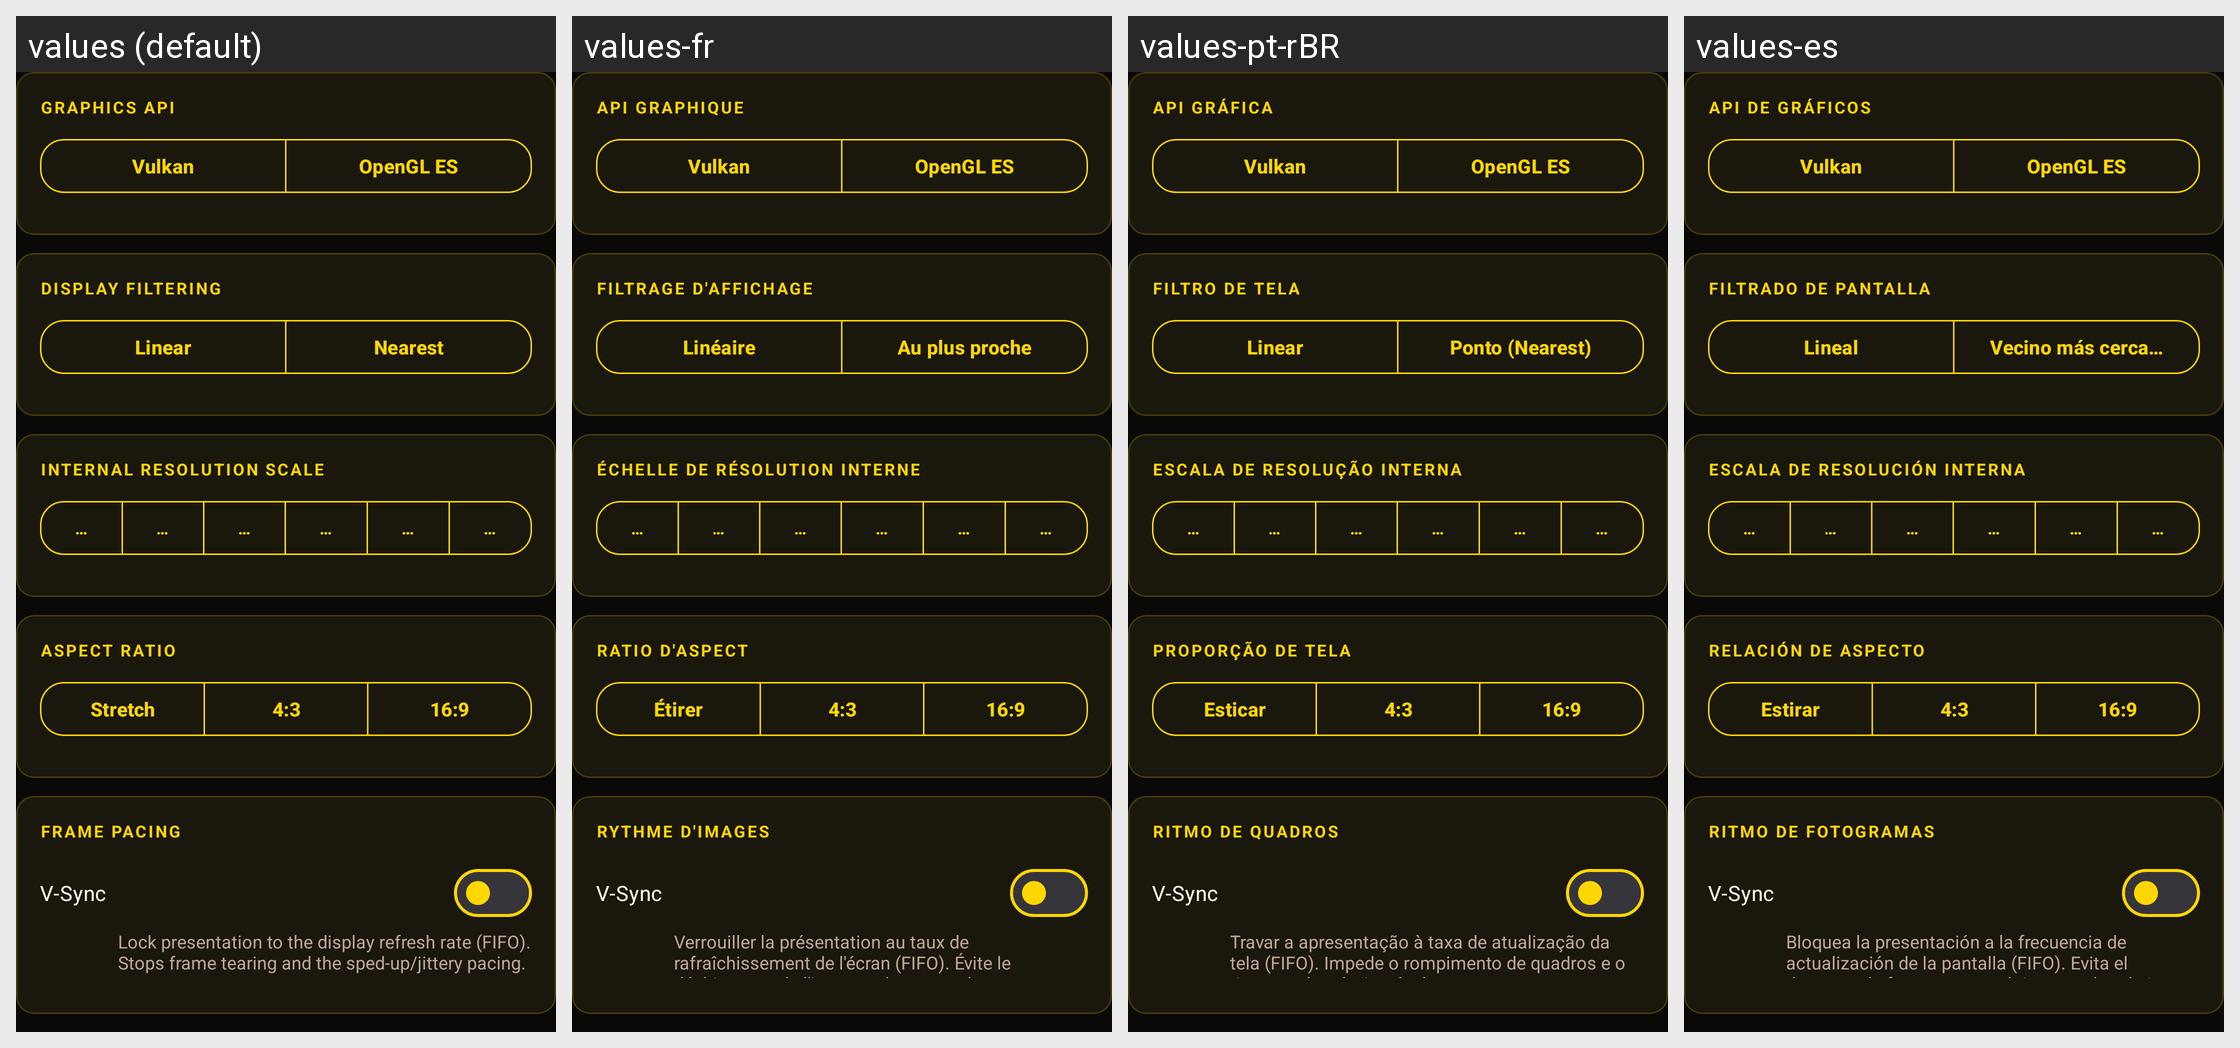

The Android screen above is rendered under several locales of the same app. Produce the string resources it draws, with the default and per-locale values.
Android screen res/layout/settings_content_video.xml rendered under 4 locales, left to right: values (default), values-fr, values-pt-rBR, values-es. Device: Nexus 5 (rendered at 1080×1920; each locale shown at half size, 540×960, under a caption strip naming it); theme Theme.Xaniteog.
Other locales in the repository, not shown: values-ar, values-de, values-ja, values-ru, values-zh.
Strings drawn on this screen, with the default value and each locale's value (text and hints the layout hard-codes, and strings that could not be matched under every locale, appear in the picture but are not listed):

settings_graphics_api
  values: Graphics API
  values-fr: API graphique
  values-pt-rBR: API Gráfica
  values-es: API de gráficos

settings_graphics_api_vulkan
  values: Vulkan
  values-fr: Vulkan
  values-pt-rBR: Vulkan
  values-es: Vulkan

settings_graphics_api_opengl
  values: OpenGL ES
  values-fr: OpenGL ES
  values-pt-rBR: OpenGL ES
  values-es: OpenGL ES

settings_filtering
  values: Display Filtering
  values-fr: Filtrage d'affichage
  values-pt-rBR: Filtro de Tela
  values-es: Filtrado de pantalla

settings_filtering_linear
  values: Linear
  values-fr: Linéaire
  values-pt-rBR: Linear
  values-es: Lineal

settings_filtering_nearest
  values: Nearest
  values-fr: Au plus proche
  values-pt-rBR: Ponto (Nearest)
  values-es: Vecino más cercano

settings_resolution_scale
  values: Internal Resolution Scale
  values-fr: Échelle de résolution interne
  values-pt-rBR: Escala de Resolução Interna
  values-es: Escala de resolución interna

settings_resolution_scale_0_5x
  values: 0.5x (240p)
  values-fr: 0,5x (240p)
  values-pt-rBR: 0.5x (240p)
  values-es: 0.5x (240p)

settings_resolution_scale_1x
  values: 1x (Native 480p)
  values-fr: 1x (480p natif)
  values-pt-rBR: 1x (Nativa 480p)
  values-es: 1x (480p nativo)

settings_resolution_scale_2x
  values: 2x (960p)
  values-fr: 2x (960p)
  values-pt-rBR: 2x (960p)
  values-es: 2x (960p)

settings_resolution_scale_3x
  values: 3x (1440p)
  values-fr: 3x (1440p)
  values-pt-rBR: 3x (1440p)
  values-es: 3x (1440p)

settings_resolution_scale_4x
  values: 4x (1920p)
  values-fr: 4x (1920p)
  values-pt-rBR: 4x (1920p)
  values-es: 4x (1920p)

settings_resolution_scale_5x
  values: 5x (2400p)
  values-fr: 5x (2400p)
  values-pt-rBR: 5x (2400p)
  values-es: 5x (2400p)

settings_display_mode
  values: Aspect Ratio
  values-fr: Ratio d'aspect
  values-pt-rBR: Proporção de Tela
  values-es: Relación de aspecto

settings_display_mode_stretch
  values: Stretch
  values-fr: Étirer
  values-pt-rBR: Esticar
  values-es: Estirar

settings_display_mode_4_3
  values: 4:3
  values-fr: 4:3
  values-pt-rBR: 4:3
  values-es: 4:3

settings_display_mode_16_9
  values: 16:9
  values-fr: 16:9
  values-pt-rBR: 16:9
  values-es: 16:9

settings_section_frame_pacing
  values: Frame Pacing
  values-fr: Rythme d'images
  values-pt-rBR: Ritmo de Quadros
  values-es: Ritmo de fotogramas

settings_vsync
  values: V-Sync
  values-fr: V-Sync
  values-pt-rBR: V-Sync
  values-es: V-Sync

settings_vsync_hint
  values: Lock presentation to the display refresh rate (FIFO). Stops frame tearing and the sped-up/jittery pacing.
  values-fr: Verrouiller la présentation au taux de rafraîchissement de l'écran (FIFO). Évite le déchirement de l'image et les saccades.
  values-pt-rBR: Travar a apresentação à taxa de atualização da tela (FIFO). Impede o rompimento de quadros e o ritmo acelerado/instável.
  values-es: Bloquea la presentación a la frecuencia de actualización de la pantalla (FIFO). Evita el desgarro de fotogramas y el ritmo acelerado/inestable.

settings_unlock_framerate
  values: Unlock Framerate
  values-fr: Déverrouiller le taux d'images
  values-pt-rBR: Desbloquear Taxa de Quadros
  values-es: Desbloquear velocidad de fotogramas
